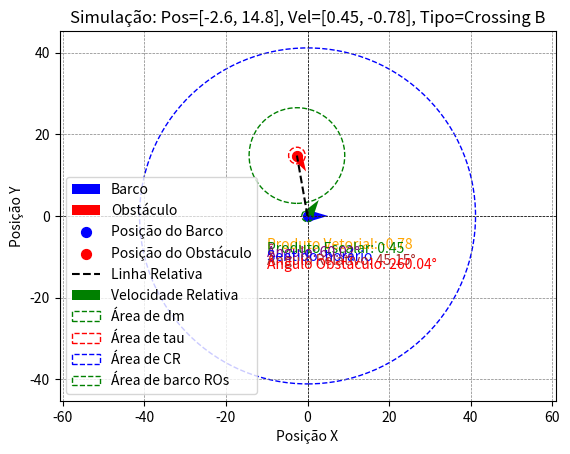
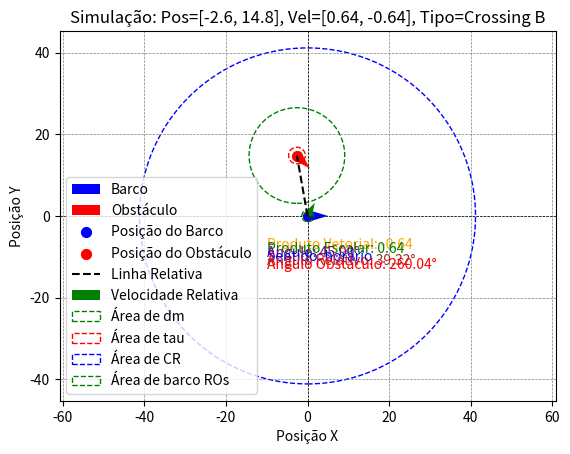
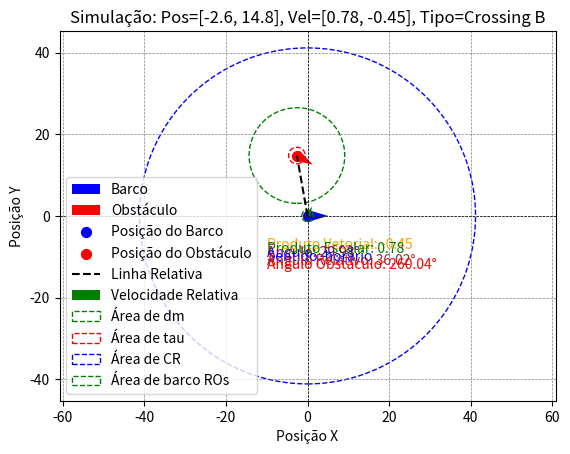
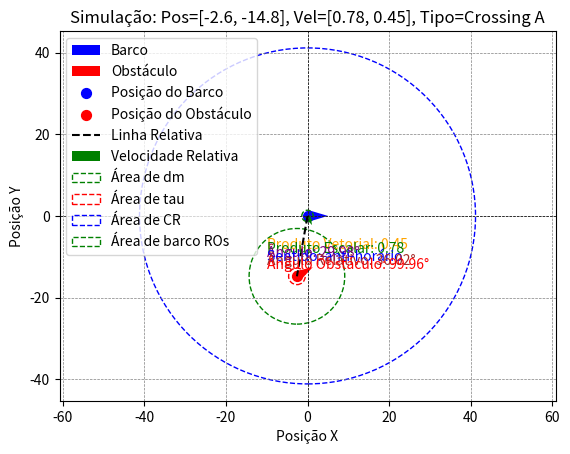
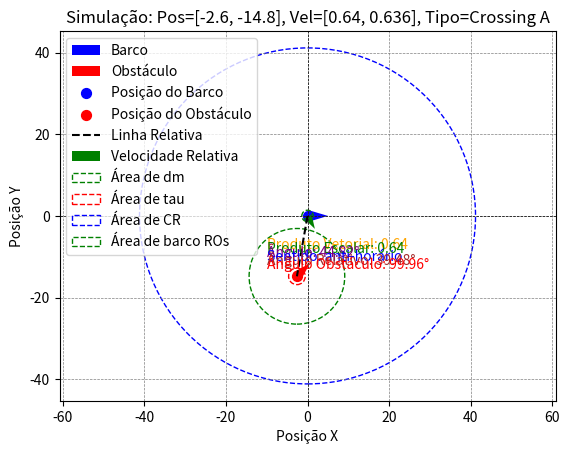
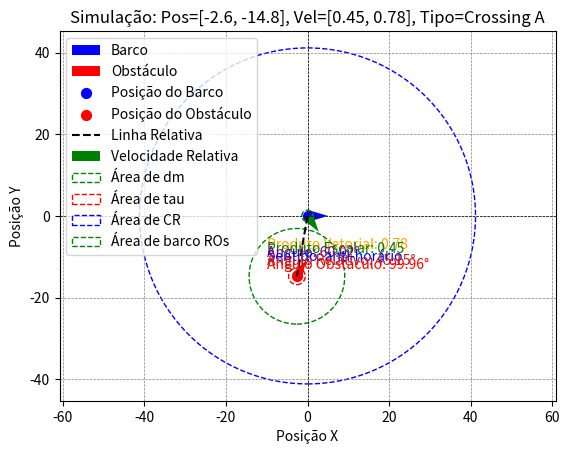
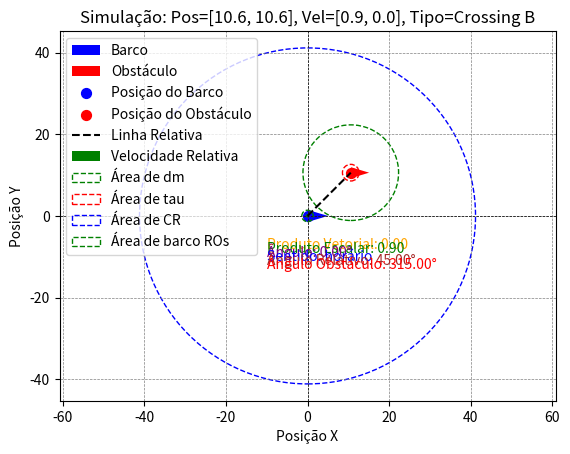
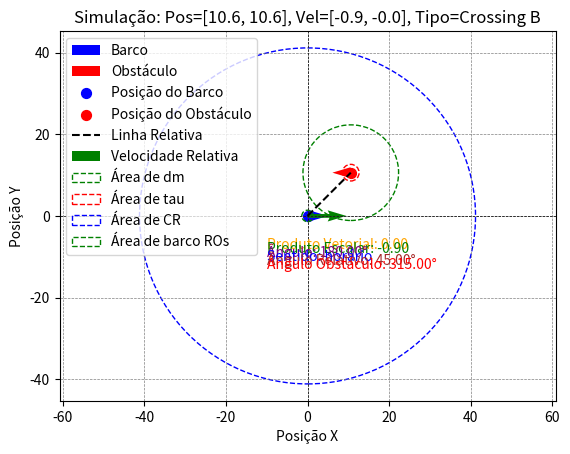
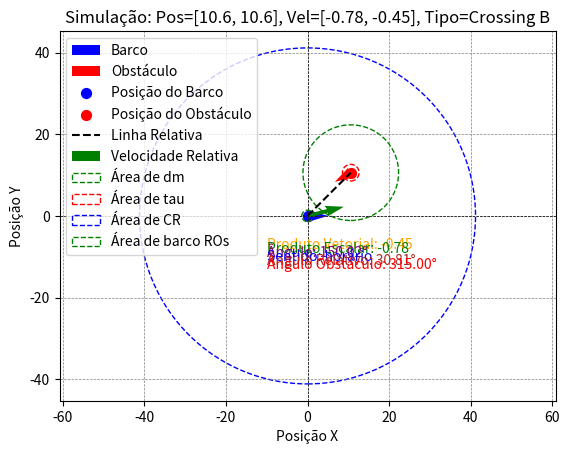
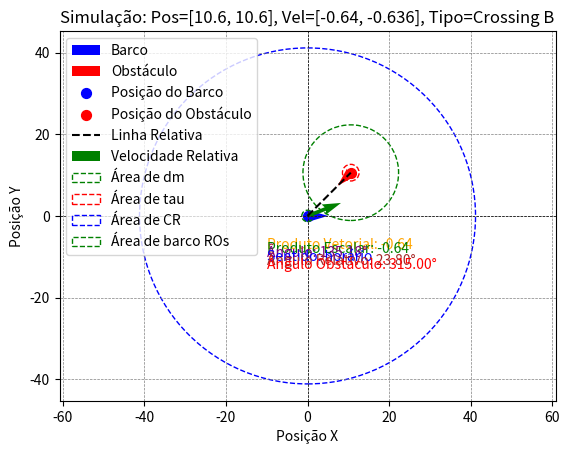
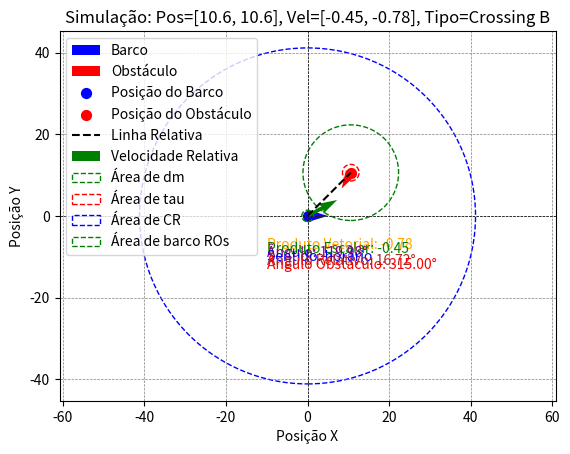
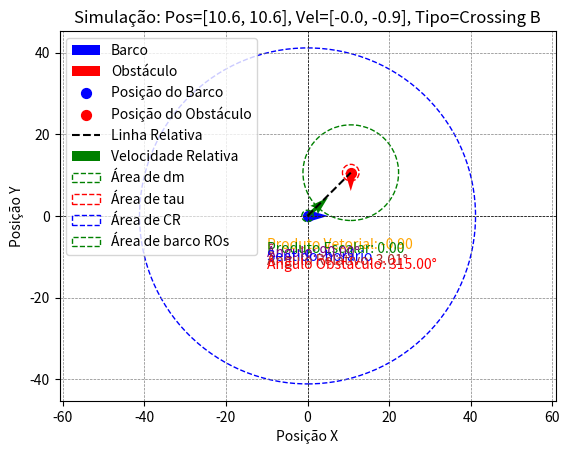
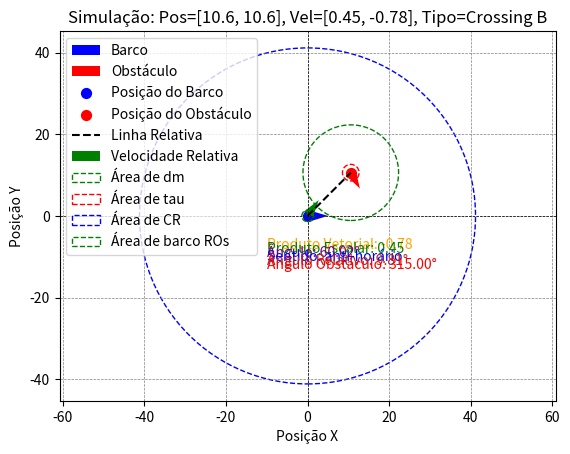
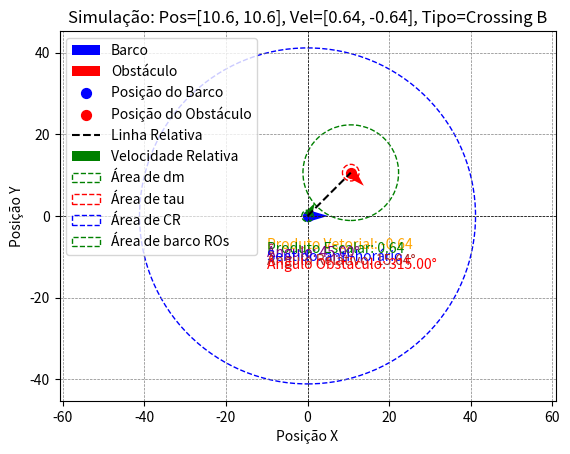
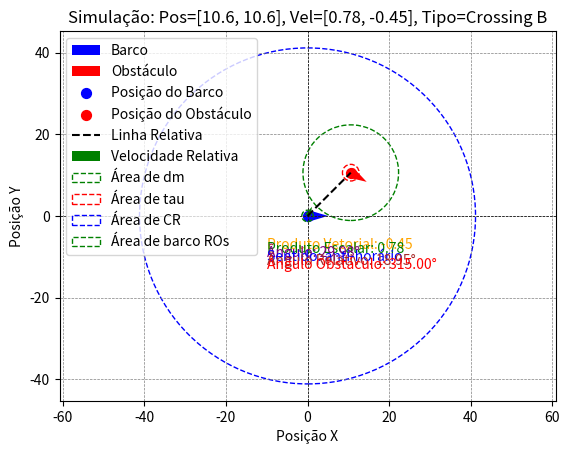
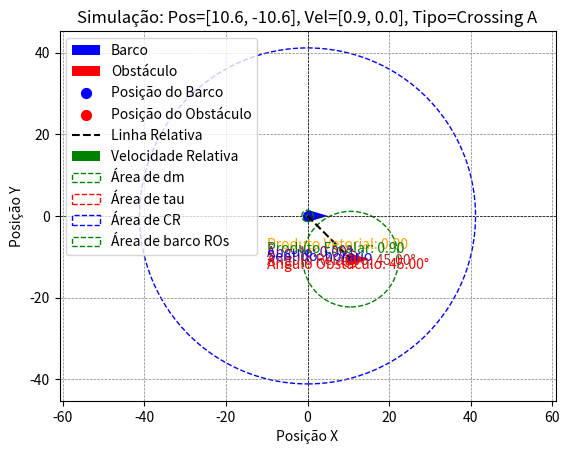

Reproduce these figures in Python, in order.
import numpy as np
import matplotlib.pyplot as plt
import csv

def obstacle_angle(barco_pos, barco_vel, obst_pos):
    # Vetor posição relativo
    d = np.array(obst_pos) - np.array(barco_pos)
    
    # Normalizar direção da velocidade do barco
    barco_vel_unit = barco_vel / np.linalg.norm(barco_vel)
    
    # Ângulo entre o vetor relativo e a frente do barco
    dot_product = np.dot(d, barco_vel_unit)
    d_magnitude = np.linalg.norm(d)
    angle_rad = np.arccos(dot_product / d_magnitude)
    
    # Determinar o sentido do ângulo (horário/anti-horário)
    cross_z = d[0] * barco_vel_unit[1] - d[1] * barco_vel_unit[0]
    angle_deg = np.degrees(angle_rad)
    
    if cross_z < 0:
        angle_deg = 360 - angle_deg  # Ajuste para sentido horário
    
    return angle_deg

def cross_product_2d(v1, v2):
    # Calcula o produto vetorial 2D (apenas x e y)
    return v1[0] * v2[1] - v1[1] * v2[0]

def calculate_angle_between_vectors(v1, v2):
    # Calcula o ângulo entre dois vetores em 2D
    dot_product = np.dot(v1, v2)
    magnitude_v1 = np.linalg.norm(v1)
    magnitude_v2 = np.linalg.norm(v2)
    if magnitude_v1 < 1e-8 or magnitude_v2 < 1e-8:
        return 0.0
    angle_rad = np.arccos(np.clip(dot_product / (magnitude_v1 * magnitude_v2), -1.0, 1.0))
    return np.degrees(angle_rad)

# def check_collision_risk(barco_pos, barco_vel, obst_pos, obst_vel, dm):
#     # Vetor relativo posição
#     d = np.array(obst_pos) - np.array(barco_pos)
    
#     # Velocidade relativa (barco em relação ao obstáculo)
#     relative_vel = np.array(barco_vel) - np.array(obst_vel)
    
#     if np.linalg.norm(relative_vel) < 1e-8:
#         return False
    
#     # Normalizar velocidade relativa
#     rel_unit = relative_vel / np.linalg.norm(relative_vel)
    
#     # Projeção do obstáculo na direção da velocidade relativa
#     proj = np.dot(d, rel_unit)
#     closest_point = np.array(barco_pos) + proj * rel_unit
#     dist_to_line = np.linalg.norm((obst_pos - closest_point))
    
#     if proj > 0 and dist_to_line <= dm:
#         return True
#     else:
#         return False

def check_collision_risk(barco_pos, barco_vel, obst_pos, obst_vel, dm):
    """
    Verifica o risco de colisão com base no ângulo entre o vetor relativo e o vetor posição.
    """
    # Vetor posição relativo entre obstáculo e barco
    d = np.array(obst_pos) - np.array(barco_pos)
    
    # Velocidade relativa entre barco e obstáculo
    relative_vel = np.array(barco_vel) - np.array(obst_vel)
    
    if np.linalg.norm(relative_vel) < 1e-8:
        return False  # Sem velocidade relativa, sem risco de colisão
    
    # Magnitude do vetor posição relativo
    d_magnitude = np.linalg.norm(d)
    if d_magnitude < 1e-8:
        return False  # Barco e obstáculo estão na mesma posição
    
    # Normalizar vetor relativo
    rel_unit = relative_vel / np.linalg.norm(relative_vel)
    
    # Ângulo entre o vetor posição relativo e o vetor direção relativa
    dot_product = np.dot(d, rel_unit)
    angle_between = np.arccos(np.clip(dot_product / d_magnitude, -1.0, 1.0))
    
    # Ângulo limite para evitar colisão
    angle_limit = np.arcsin(np.clip(dm / d_magnitude, -1.0, 1.0))
    
    # Verifica risco de colisão
    if angle_between <= angle_limit:
        return True
    else:
        return False

def determine_avoidance(barco_pos, barco_vel, obst_pos, obst_vel):
    # Parâmetros
    raio_barco = 1.4
    raio_obstaculo = 0.5
    safe_distance = 9.82
    dm = raio_barco + raio_obstaculo + safe_distance
    tau = raio_barco + raio_obstaculo + 0.1 * raio_barco
    CR = dm + 3 * safe_distance

    # Obter ângulo do obstáculo em relação à frente.
    angle_to_obstacle = obstacle_angle(barco_pos, barco_vel, obst_pos)

    # Produto vetorial para determinar direita/esquerda
    cross_z = cross_product_2d(barco_vel, obst_vel)

    # Velocidade relativa (barco em relação ao obstáculo)
    relative_vel = np.array(barco_vel) - np.array(obst_vel)

    # Vetor posição relativo (do barco até o obstáculo)
    d = np.array(obst_pos) - np.array(barco_pos)

    # Produto vetorial entre velocidade relativa e posição relativa
    cross_relative = cross_product_2d(relative_vel, d)

    # Verificar risco de colisão
    risk_of_collision = check_collision_risk(barco_pos, barco_vel, obst_pos, obst_vel, dm)
    sentido = "horário" if cross_z > 0 else "anti-horário"

    if risk_of_collision:
        # Classificar o tipo de encontro
        if (0 <= angle_to_obstacle <= 15) or (345 <= angle_to_obstacle <= 360):
            avoidance_type = "HeadsOn"
        elif 15 < angle_to_obstacle <= 112.5:
            avoidance_type = "Crossing A"
            if cross_relative < 0:
                sentido = "anti-horário" if sentido == "horário" else "horário"
        elif 247.5 <= angle_to_obstacle < 345:
            avoidance_type = "Crossing B"
            # Inverter sentido se for "Crossing B" e cross_relative > 0
            if cross_relative > 0:
                sentido = "anti-horário" if sentido == "horário" else "horário"
        elif 112.5 > angle_to_obstacle >= 247.5:
            avoidance_type = "Overtaking"
        else:
            avoidance_type = "No avoidance"
    else:
        avoidance_type = "No avoidance"

    return avoidance_type, cross_z, dm, CR, angle_to_obstacle, tau, sentido


# def determine_avoidance(barco_pos, barco_vel, obst_pos, obst_vel):
#     # Parâmetros
#     raio_barco = 1.4
#     raio_obstaculo = 0.5
#     safe_distance = 9.82
#     dm = raio_barco + raio_obstaculo + safe_distance  # = 5
#     tau = raio_barco + raio_obstaculo + 0.1*raio_barco
#     CR = dm + 3*safe_distance # = 20
    
#     # Obter ângulo do obstáculo em relação a frente.
#     angle_to_obstacle = obstacle_angle(barco_pos, barco_vel, obst_pos)
    
#     # Produto vetorial para determinar direita/esquerda
#     cross_z = cross_product_2d(barco_vel, obst_vel)
    
#     # Verificar risco de colisão
#     risk_of_collision = check_collision_risk(barco_pos, barco_vel, obst_pos, obst_vel, dm)
#     sentido = "horário" if cross_z > 0 else "anti-horário"
#     if risk_of_collision:
#         # Classificar o tipo de encontro
#         if (0 <= angle_to_obstacle <= 15) or (345 <= angle_to_obstacle <= 360):
#             avoidance_type = "HeadsOn"
#         elif 15 < angle_to_obstacle <= 112.5:
#             avoidance_type = "Crossing A"
#         elif 247.5 <= angle_to_obstacle < 345:
#             avoidance_type = "Crossing B"
#         elif 112.5 > angle_to_obstacle >= 247.5:
#             avoidance_type = "Overtaking"
#         else:
#             avoidance_type = "No avoidance"
#     else:
#         avoidance_type = "No avoidance"
    
#     return avoidance_type, cross_z, dm, CR, angle_to_obstacle, tau, sentido

def plot_positions_and_velocities_with_relative(barco_pos, barco_vel, obst_pos, obst_vel, dm, CR, tau, title_suffix=""):
    """
    Plota as posições do barco, do obstáculo, as velocidades, vetores relativos,
    e as circunferências de segurança.
    """

    # Criar a figura
    fig, ax = plt.subplots()

    # Ativar modo full screen
    mng = plt.get_current_fig_manager()
    mng.full_screen_toggle()
    
    # Posição e vetor de velocidade do barco
    plt.quiver(barco_pos[0], barco_pos[1], 5*barco_vel[0], 5*barco_vel[1], 
               angles='xy', scale_units='xy', scale=1, color='blue', label='Barco')
    
    # Posição e vetor de velocidade do obstáculo
    plt.quiver(obst_pos[0], obst_pos[1], 5*obst_vel[0], 5*obst_vel[1], 
               angles='xy', scale_units='xy', scale=1, color='red', label='Obstáculo')
    
    # Destaque das posições
    plt.scatter(barco_pos[0], barco_pos[1], color='blue', s=50, label='Posição do Barco')
    plt.scatter(obst_pos[0], obst_pos[1], color='red', s=50, label='Posição do Obstáculo')
    
    # Linha entre o barco e o obstáculo
    plt.plot([barco_pos[0], obst_pos[0]], [barco_pos[1], obst_pos[1]], 'k--', label='Linha Relativa')
    
    # Velocidade relativa (barco em relação ao obstáculo)
    relative_velocity = np.array(barco_vel) - np.array(obst_vel)
    plt.quiver(barco_pos[0], barco_pos[1], 5*relative_velocity[0], 5*relative_velocity[1], 
               angles='xy', scale_units='xy', scale=1, color='green', label='Velocidade Relativa')
    
    # Ângulo entre o vetor relativo e a linha do barco ao obstáculo
    d = np.array(obst_pos) - np.array(barco_pos)
    angle_relative_to_line = calculate_angle_between_vectors(relative_velocity, d)
    
    # Ajustar o sentido com base nas condições
    cross_z = cross_product_2d(barco_vel, obst_vel)
    dot_product = np.dot(barco_vel, obst_vel)
    angle_between = calculate_angle_between_vectors(barco_vel, obst_vel)
    

    angle_to_obstacle = obstacle_angle(barco_pos, barco_vel, obst_pos)

    
    # Exibir resultados no gráfico
    plt.text(-10, -8, f"Produto Vetorial: {cross_z:.2f}", color='orange')
    plt.text(-10, -9, f"Produto Escalar: {dot_product:.2f}", color='green')
    plt.text(-10, -10, f"Ângulo: {angle_between:.2f}°", color='purple')
    plt.text(-10, -11, f"Sentido: {sentido}", color='blue')
    plt.text(-10, -12, f"Ângulo Relativo: {angle_relative_to_line:.2f}°", color='brown')
    plt.text(-10, -13, f"Ângulo Obstáculo: {angle_to_obstacle:.2f}°", color='red')
    
    # Plotar circunferência de raio dm ao redor do obstáculo
    circle_obst = plt.Circle((obst_pos[0], obst_pos[1]), dm, color='g', fill=False, linestyle='--', label='Área de dm')
    plt.gca().add_patch(circle_obst)

    #Plotar circuferência de raio tau = Ros + Rts + 0.1*Ros
    circle_collision = plt.Circle((obst_pos[0], obst_pos[1]), tau, color='r', fill=False, linestyle='--', label='Área de tau')
    plt.gca().add_patch(circle_collision)
    
    # Plotar circunferência de raio CR ao redor do barco
    circle_barco = plt.Circle((barco_pos[0], barco_pos[1]), CR, color='b', fill=False, linestyle='--', label='Área de CR')
    plt.gca().add_patch(circle_barco)

    # Plotar circunferência de raio CR ao redor do barco
    circle_robo = plt.Circle((barco_pos[0], barco_pos[1]), 1.4, color='g', fill=False, linestyle='--', label='Área de barco ROs')
    plt.gca().add_patch(circle_robo)

    
    # Configuração do gráfico
    plt.axhline(0, color='black', linewidth=0.5, linestyle='--')
    plt.axvline(0, color='black', linewidth=0.5, linestyle='--')
    plt.grid(color='gray', linestyle='--', linewidth=0.5)
    plt.legend()
    plt.title(f"Simulação: {title_suffix}")
    plt.xlabel("Posição X")
    plt.ylabel("Posição Y")
    plt.axis('equal')  # Manter a escala igual para X e Y
    plt.show()

# Parâmetros fixos do barco
barco_pos = [0, 0]
barco_vel = [1.0, 0]

# Diferentes posições do obstáculo
obst_positions = [
    [-2.6, 14.8],
    [-2.6, -14.8],
    [-5.2, 29.5],
    [-5.2, -29.5],
    [10.6, 10.6],
    [10.6, -10.6], 
    [21.2, -21.2],  
    [21.2, 21.2],
    [14.8, 2.6],
    [29.5, 5.2],
    [14.8, -2.6],
    [29.5, -5.2]
]


# Conjunto de velocidades do obstáculo: 2 velocidades e suas opostas
obst_vel_candidates = [
    [0.9,0.0],
    [0.78, 0.45],
    [0.64, 0.636],
    [0.45, 0.78],
    [0.0,0.9],
    [-0.45,0.78],
    [-0.64,0.64],
    [-0.78,0.45]
]


# Armazenar resultados
results = []

# Executar simulações
sim_count = 1
for pos in obst_positions:
    for vel in obst_vel_candidates:
        # Velocidade original
        avoidance_type, cross_z, dm, CR, angle_to_obstacle, tau, sentido = determine_avoidance(barco_pos, barco_vel, pos, vel)
        relative_velocity = np.array(barco_vel) - np.array(vel)
        angle_between = calculate_angle_between_vectors(barco_vel, vel)
        dot_product = np.dot(barco_vel, vel)
        angle_relative_to_line = calculate_angle_between_vectors(relative_velocity, np.array(pos) - np.array(barco_pos))


        results.append([pos, vel, cross_z, dot_product, angle_between, sentido, avoidance_type, angle_relative_to_line, angle_to_obstacle])
        if avoidance_type != "No avoidance":
            plot_positions_and_velocities_with_relative(barco_pos, barco_vel, pos, vel, dm, CR, tau,
                                                        title_suffix=f"Pos={pos}, Vel={vel}, Tipo={avoidance_type}")
        sim_count += 1
        
        # Velocidade oposta
        vel_oposta = [-vel[0], -vel[1]]
        avoidance_type, cross_z, dm, CR, angle_to_obstacle, tau, sentido = determine_avoidance(barco_pos, barco_vel, pos, vel_oposta)
        relative_velocity = np.array(barco_vel) - np.array(vel_oposta)
        angle_between = calculate_angle_between_vectors(barco_vel, vel_oposta)
        dot_product = np.dot(barco_vel, vel_oposta)
        angle_relative_to_line = calculate_angle_between_vectors(relative_velocity, np.array(pos) - np.array(barco_pos))


        results.append([pos, vel_oposta, cross_z, dot_product, angle_between, sentido, avoidance_type, angle_relative_to_line, angle_to_obstacle])
        if avoidance_type != "No avoidance":
            plot_positions_and_velocities_with_relative(barco_pos, barco_vel, pos, vel_oposta, dm, CR, tau,
                                                        title_suffix=f"Pos={pos}, Vel={vel_oposta}, Tipo={avoidance_type}")
        sim_count += 1

# Salvar resultados em CSV
with open('simulation_results.csv', 'w', newline='') as csvfile:
    csvwriter = csv.writer(csvfile)
    csvwriter.writerow(["Posicao", "Velocidade", "Cross_Z", "Dot_Product", "Angle_Between", "Sentido", "Avoidance_Type", "Angle_Relative_To_Line", "Angle_To_Obstacle"])
    csvwriter.writerows(results)
